Image classification data set "leaf_disease_dataset" (dhawsespandan/agrisense-ai on GitHub). Class labels (5): alternaria leaf spot, brown spot, gray spot, healthy leaf, rust.

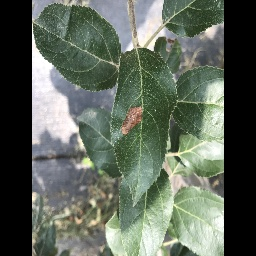
Label: alternaria leaf spot

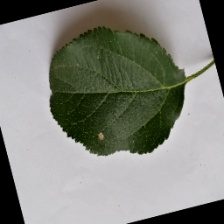
Label: gray spot

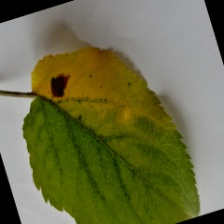
Label: brown spot

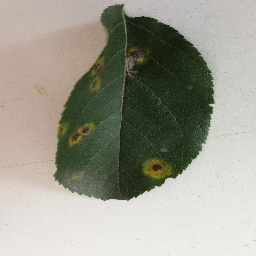
Label: rust

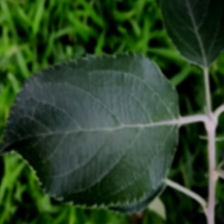
Label: healthy leaf

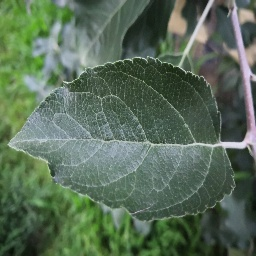
Label: healthy leaf
